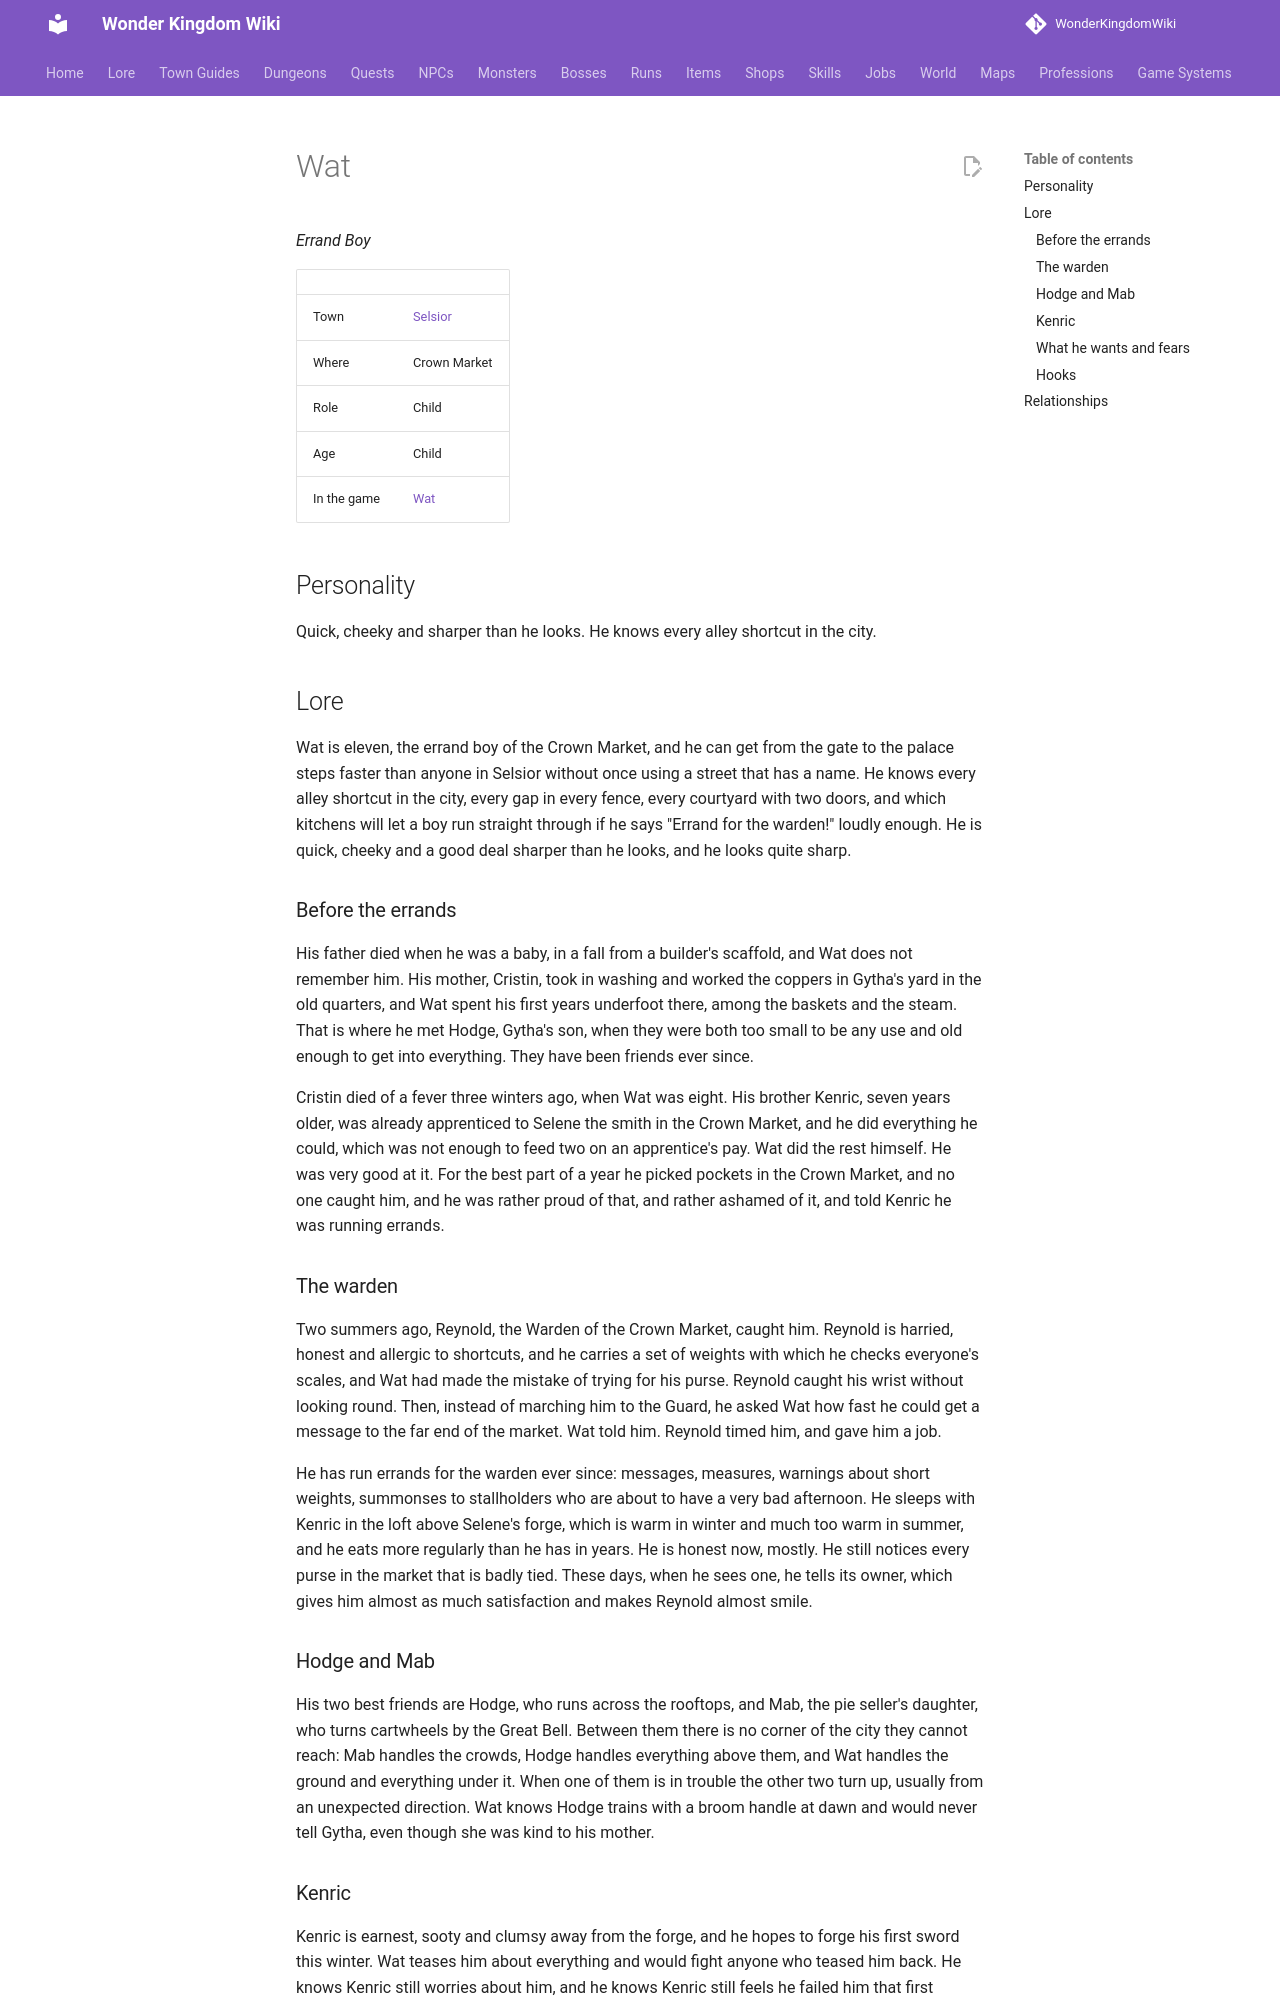

repository: alonohana627/WonderKingdomWiki · page: lore/people/selsior/wat/index.html · generator: mkdocs

<!-- Generated by tools/people.py from data/people/. Do not edit: changes are overwritten. -->

# Wat

*Errand Boy*

|  |  |
|---|---|
| Town | [Selsior](../../towns/selsior.md) |
| Where | Crown Market |
| Role | Child |
| Age | Child |
| In the game | [Wat](../../../npcs/wat.md) |

## Personality

Quick, cheeky and sharper than he looks. He knows every alley shortcut in the city.

## Lore

Wat is eleven, the errand boy of the Crown Market, and he can get from the gate to the palace steps faster than anyone in Selsior without once using a street that has a name. He knows every alley shortcut in the city, every gap in every fence, every courtyard with two doors, and which kitchens will let a boy run straight through if he says "Errand for the warden!" loudly enough. He is quick, cheeky and a good deal sharper than he looks, and he looks quite sharp.

### Before the errands

His father died when he was a baby, in a fall from a builder's scaffold, and Wat does not remember him. His mother, Cristin, took in washing and worked the coppers in Gytha's yard in the old quarters, and Wat spent his first years underfoot there, among the baskets and the steam. That is where he met Hodge, Gytha's son, when they were both too small to be any use and old enough to get into everything. They have been friends ever since.

Cristin died of a fever three winters ago, when Wat was eight. His brother Kenric, seven years older, was already apprenticed to Selene the smith in the Crown Market, and he did everything he could, which was not enough to feed two on an apprentice's pay. Wat did the rest himself. He was very good at it. For the best part of a year he picked pockets in the Crown Market, and no one caught him, and he was rather proud of that, and rather ashamed of it, and told Kenric he was running errands.

### The warden

Two summers ago, Reynold, the Warden of the Crown Market, caught him. Reynold is harried, honest and allergic to shortcuts, and he carries a set of weights with which he checks everyone's scales, and Wat had made the mistake of trying for his purse. Reynold caught his wrist without looking round. Then, instead of marching him to the Guard, he asked Wat how fast he could get a message to the far end of the market. Wat told him. Reynold timed him, and gave him a job.

He has run errands for the warden ever since: messages, measures, warnings about short weights, summonses to stallholders who are about to have a very bad afternoon. He sleeps with Kenric in the loft above Selene's forge, which is warm in winter and much too warm in summer, and he eats more regularly than he has in years. He is honest now, mostly. He still notices every purse in the market that is badly tied. These days, when he sees one, he tells its owner, which gives him almost as much satisfaction and makes Reynold almost smile.

### Hodge and Mab

His two best friends are Hodge, who runs across the rooftops, and Mab, the pie seller's daughter, who turns cartwheels by the Great Bell. Between them there is no corner of the city they cannot reach: Mab handles the crowds, Hodge handles everything above them, and Wat handles the ground and everything under it. When one of them is in trouble the other two turn up, usually from an unexpected direction. Wat knows Hodge trains with a broom handle at dawn and would never tell Gytha, even though she was kind to his mother.
